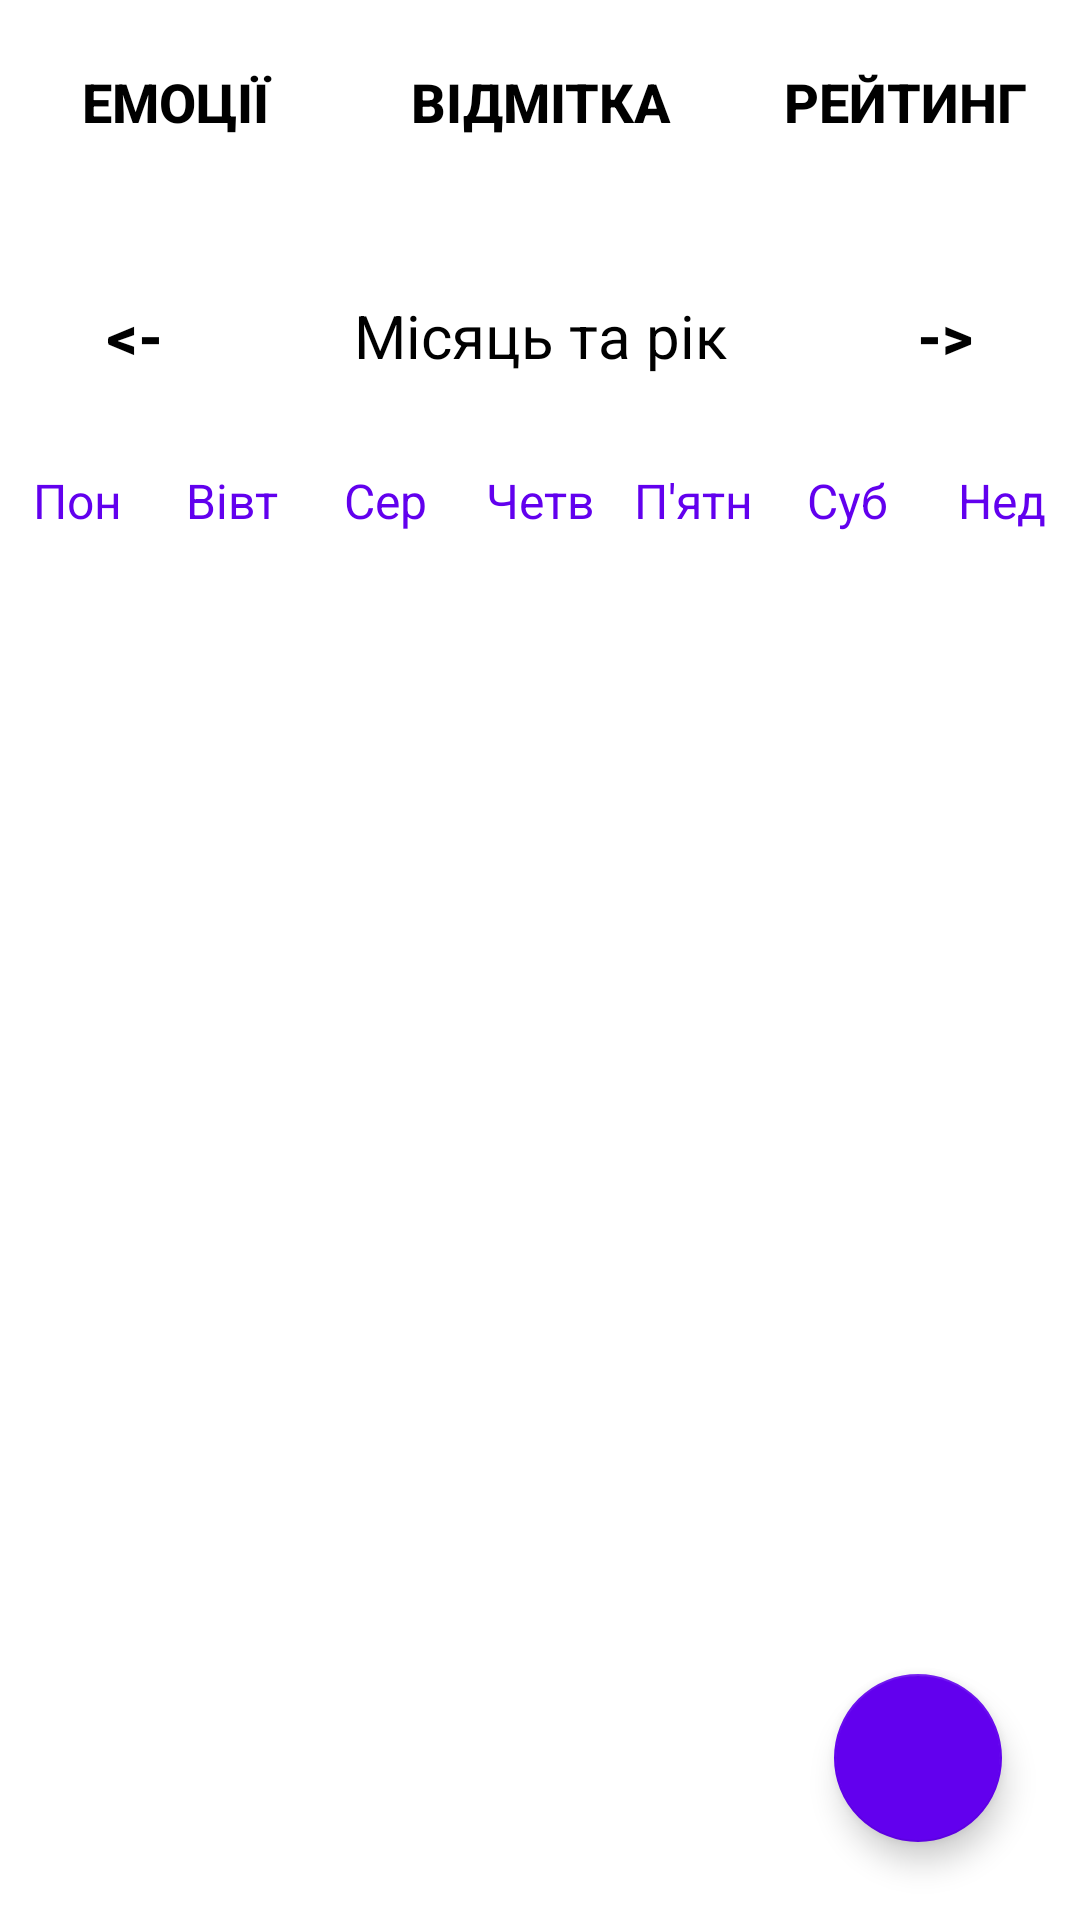

Produce the Android XML layout that renders to this screen, including the resource entries it uses.
<!-- AndroidManifest.xml: application theme Theme.Diplom -->
<!-- res/layout/content_diary.xml -->
<?xml version="1.0" encoding="utf-8"?>
<LinearLayout xmlns:android="http://schemas.android.com/apk/res/android"
    xmlns:app="http://schemas.android.com/apk/res-auto"
    xmlns:tools="http://schemas.android.com/tools"
    android:layout_width="match_parent"
    android:layout_height="match_parent"
    android:orientation="vertical"
    app:layout_behavior="@string/appbar_scrolling_view_behavior"
    tools:context=".Diary.DiaryActivity"
    tools:showIn="@layout/app_bar_diary">

    <LinearLayout
        android:layout_width="match_parent"
        android:layout_height="wrap_content"
        android:layout_marginTop="10dp"
        android:layout_marginBottom="20dp"
        android:orientation="horizontal">

        <Button
            android:layout_width="0dp"
            android:layout_height="wrap_content"
            android:layout_gravity="center"
            android:layout_weight="1"
            android:background="@null"
            android:onClick="emotionsAction"
            android:text="@string/emotions"
            android:textColor="@color/black"
            android:textSize="18sp"
            android:textStyle="bold" />

        <Button
            android:layout_width="0dp"
            android:layout_height="wrap_content"
            android:layout_gravity="center"
            android:layout_marginLeft="5dp"
            android:layout_marginRight="5dp"
            android:layout_weight="1."
            android:background="@null"
            android:onClick="diaryEntryAction"
            android:text="@string/diary_entry"
            android:textColor="@color/black"
            android:textSize="18sp"
            android:textStyle="bold" />

        <Button
            android:layout_width="0dp"
            android:layout_height="wrap_content"
            android:layout_gravity="center"
            android:layout_weight="1"
            android:background="@null"
            android:onClick="ratingAction"
            android:text="@string/rating"
            android:textColor="@color/black"
            android:textSize="18sp"
            android:textStyle="bold" />

    </LinearLayout>


    <LinearLayout
        android:layout_width="match_parent"
        android:layout_height="wrap_content"
        android:layout_marginTop="10dp"
        android:layout_marginBottom="20dp"
        android:orientation="horizontal">

        <Button
            android:layout_width="0dp"
            android:layout_height="wrap_content"
            android:layout_weight="1"
            android:background="@null"
            android:onClick="previousMonthAction"
            android:text="@string/back"
            android:textColor="@color/black"
            android:textSize="20sp"
            android:textStyle="bold" />

        <TextView
            android:id="@+id/monthYearTV"
            android:layout_width="0dp"
            android:layout_height="wrap_content"
            android:layout_weight="2"
            android:text="@string/month_and_year"
            android:textAlignment="center"
            android:textColor="@color/black"
            android:textSize="20sp" />

        <Button
            android:layout_width="0dp"
            android:layout_height="wrap_content"
            android:layout_weight="1"
            android:background="@null"
            android:onClick="nextMonthAction"
            android:text="@string/forward"
            android:textColor="@color/black"
            android:textSize="20sp"
            android:textStyle="bold" />

    </LinearLayout>

    <LinearLayout
        android:layout_width="match_parent"
        android:layout_height="wrap_content"
        android:orientation="horizontal">

        <TextView
            android:layout_width="0dp"
            android:layout_height="wrap_content"
            android:layout_weight="1"
            android:text="@string/monday"
            android:textAlignment="center"
            android:textColor="@color/blue"
            android:textSize="16sp" />

        <TextView
            android:layout_width="0dp"
            android:layout_height="wrap_content"
            android:layout_weight="1"
            android:text="@string/tuesday"
            android:textAlignment="center"
            android:textColor="@color/blue"
            android:textSize="16sp" />

        <TextView
            android:layout_width="0dp"
            android:layout_height="wrap_content"
            android:layout_weight="1"
            android:text="@string/wednesday"
            android:textAlignment="center"
            android:textColor="@color/blue"
            android:textSize="16sp" />

        <TextView
            android:layout_width="0dp"
            android:layout_height="wrap_content"
            android:layout_weight="1"
            android:text="@string/thursday"
            android:textAlignment="center"
            android:textColor="@color/blue"
            android:textSize="16sp" />

        <TextView
            android:layout_width="0dp"
            android:layout_height="wrap_content"
            android:layout_weight="1"
            android:text="@string/friday"
            android:textAlignment="center"
            android:textColor="@color/blue"
            android:textSize="16sp" />

        <TextView
            android:layout_width="0dp"
            android:layout_height="wrap_content"
            android:layout_weight="1"
            android:text="@string/saturday"
            android:textAlignment="center"
            android:textColor="@color/blue"
            android:textSize="16sp" />

        <TextView
            android:layout_width="0dp"
            android:layout_height="wrap_content"
            android:layout_weight="1"
            android:text="@string/sunday"
            android:textAlignment="center"
            android:textColor="@color/blue"
            android:textSize="16sp" />

    </LinearLayout>

    <RelativeLayout
        android:layout_width="match_parent"
        android:layout_height="300dp">

        <androidx.recyclerview.widget.RecyclerView
            android:id="@+id/diaryRecyclerView"
            android:layout_width="match_parent"
            android:layout_height="match_parent" />

        <include layout="@layout/check_write"/>

    </RelativeLayout>

    <RelativeLayout
        android:layout_width="match_parent"
        android:layout_height="match_parent">

        <androidx.recyclerview.widget.RecyclerView
            android:id="@+id/checksRecyclerView"
            android:layout_width="match_parent"
            android:layout_height="wrap_content"/>

        <com.google.android.material.floatingactionbutton.FloatingActionButton
            android:id="@+id/fab_add"
            android:layout_width="wrap_content"
            android:layout_height="wrap_content"
            android:layout_alignParentEnd="true"
            android:layout_alignParentBottom="true"
            android:layout_marginStart="26dp"
            android:layout_marginTop="26dp"
            android:layout_marginEnd="26dp"
            android:layout_marginBottom="26dp"
            android:contentDescription="@string/add_new_note"
            android:labelFor="@id/fab_add"
            android:src="@drawable/ic_plus_icon"
            android:background="@color/blue"/>

    </RelativeLayout>


</LinearLayout>
<!-- res/layout/app_bar_diary.xml (included above) -->
<?xml version="1.0" encoding="utf-8"?>
<androidx.coordinatorlayout.widget.CoordinatorLayout xmlns:android="http://schemas.android.com/apk/res/android"
    xmlns:app="http://schemas.android.com/apk/res-auto"
    xmlns:tools="http://schemas.android.com/tools"
    android:layout_width="match_parent"
    android:layout_height="match_parent"
    tools:context=".Diary.DiaryActivity">

    <com.google.android.material.appbar.AppBarLayout
        android:layout_width="match_parent"
        android:layout_height="wrap_content"
        android:theme="@style/Theme.Diplom.AppBarOverlay">

        <androidx.appcompat.widget.Toolbar
            android:id="@+id/toolbar"
            android:layout_width="match_parent"
            android:layout_height="?attr/actionBarSize"
            android:background="?attr/colorPrimary"
            app:popupTheme="@style/Theme.Diplom.PopupOverlay" />

    </com.google.android.material.appbar.AppBarLayout>

    <include layout="@layout/content_diary" />

</androidx.coordinatorlayout.widget.CoordinatorLayout>
<!-- res/layout/check_write.xml (included above) -->
<?xml version="1.0" encoding="utf-8"?>
<LinearLayout
    xmlns:android="http://schemas.android.com/apk/res/android"
    android:layout_width="match_parent"
    android:layout_height="match_parent"
    android:orientation="vertical"
    android:id="@+id/checkWriteTask"
    android:visibility="gone">

    <TextView
        android:layout_width="wrap_content"
        android:layout_height="wrap_content"
        android:layout_gravity="center"
        android:layout_marginTop="20dp"
        android:text="Введіть завдання"
        android:textSize="20sp"
        android:textAlignment="center"
        android:textColor="@color/black"/>

    <EditText
        android:id="@+id/checkWrite"
        android:layout_width="wrap_content"
        android:layout_height="wrap_content"
        android:layout_gravity="center"
        android:textSize="20sp"
        android:ems="10"
        android:inputType="text"/>

    <Button
        android:layout_marginTop="20dp"
        android:layout_width="wrap_content"
        android:layout_height="wrap_content"
        android:text="Save"
        android:textColor="@color/black"
        android:background="@null"
        android:textStyle="bold"
        android:id="@+id/checkSave"
        android:layout_gravity="center"
        android:textSize="20sp"/>

</LinearLayout>
<!-- resources referenced by this layout -->
<resources>
  <color name="black">#FF000000</color>
  <color name="blue">#6200EE</color>
  <string name="add_new_note">Додати нову замітку</string>
  <string name="back">&lt;-</string>
  <string name="diary_entry">Відмітка</string>
  <string name="emotions">Емоції</string>
  <string name="forward">-&gt;</string>
  <string name="friday">П\'ятн</string>
  <string name="monday">Пон</string>
  <string name="month_and_year">Місяць та рік</string>
  <string name="rating">Рейтинг</string>
  <string name="saturday">Суб</string>
  <string name="sunday">Нед</string>
  <string name="thursday">Четв</string>
  <string name="tuesday">Вівт</string>
  <string name="wednesday">Сер</string>
  <style name="Theme.Diplom.AppBarOverlay" parent="ThemeOverlay.AppCompat.Dark.ActionBar" />
  <style name="Theme.Diplom.PopupOverlay" parent="ThemeOverlay.AppCompat.Light" />
  <style name="Theme.Diplom" parent="Theme.MaterialComponents.DayNight.DarkActionBar">
          
          <item name="colorPrimary">@color/purple_500</item>
          <item name="colorPrimaryVariant">@color/purple_700</item>
          <item name="colorOnPrimary">@color/white</item>
          
          <item name="colorSecondary">@color/blue</item>
          <item name="colorSecondaryVariant">@color/blue</item>
          <item name="colorOnSecondary">@color/black</item>
          
          <item name="android:statusBarColor">?attr/colorPrimaryVariant</item>
          
      </style>
  <color name="purple_500">#FF6200EE</color>
  <color name="purple_700">#FF3700B3</color>
  <color name="white">#FFFFFFFF</color>
</resources>
